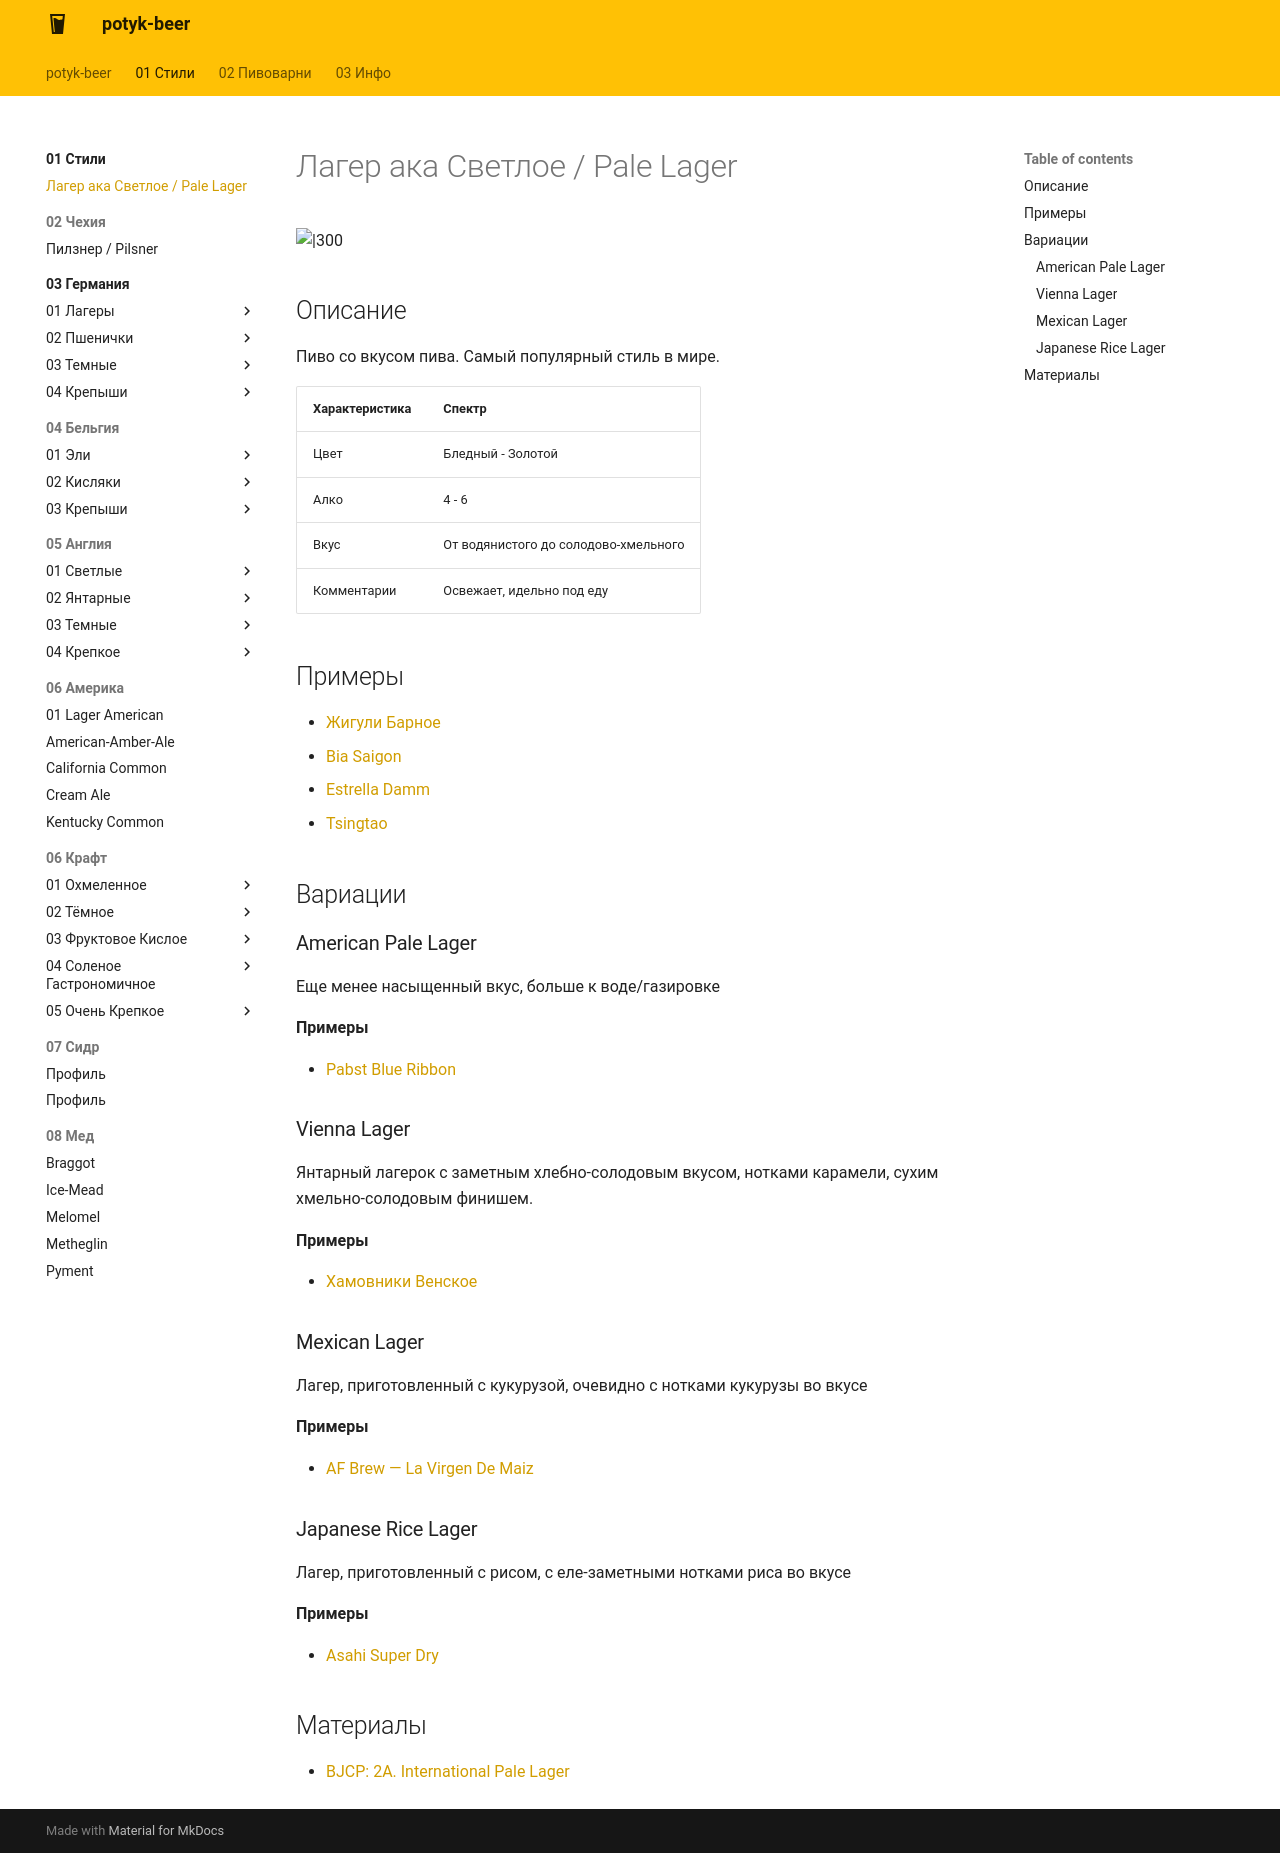

repository: potykion/potyk-beer · page: 01-Стили/01-Lager-Pale/index.html · generator: mkdocs

# Лагер ака Светлое / Pale Lager

![|300](https://wyeastlab.com/wp-content/uploads/2021/08/Wyeast_beer-pilsner-1-light.png){ width="300" }

## Описание

Пиво со вкусом пива. Самый популярный стиль в мире.

| Характеристика | Спектр                               |
|----------------|--------------------------------------|
| Цвет           | Бледный - Золотой                    |
| Алко           | 4 - 6                                |
| Вкус           | От водянистого до солодово-хмельного |
| Комментарии    | Освежает, идельно под еду            |

## Примеры

- [Жигули Барное](https://untappd.com/b/moscow-brewing-company-moskovskaya-pivovarennaya-kompaniya-zhiguli-barnoe-zhiguli-barnoe/26210)
- [Bia Saigon](https://untappd.com/b/sabeco-bia-saigon-lager/17369)
- [Estrella Damm](https://untappd.com/b/damm-estrella-damm/5151)
- [Tsingtao](https://untappd.com/b/tsingtao-brewery-tsingtao/6601)

## Вариации

### American Pale Lager

Еще менее насыщенный вкус, больше к воде/газировке

**Примеры**

- [Pabst Blue Ribbon](https://untappd.com/b/pabst-brewing-company-pabst-blue-ribbon/3883)


### Vienna Lager

Янтарный лагерок с заметным хлебно-солодовым вкусом, нотками карамели, сухим хмельно-солодовым финишем.

**Примеры**

- [Хамовники Венское](https://untappd.com/b/moscow-brewing-company-moskovskaya-pivovarennaya-kompaniya-hamovniki-venskoe-hamovniki-venskoe/229044)

### Mexican Lager

Лагер, приготовленный с кукурузой, очевидно с нотками кукурузы во вкусе

**Примеры**

- [AF Brew — La Virgen De Maiz](https://untappd.com/b/af-brew-la-virgen-de-moscu/4768617)

### Japanese Rice Lager

Лагер, приготовленный с рисом, с еле-заметными нотками риса во вкусе

**Примеры**

- [Asahi Super Dry](https://untappd.com/b/asahi-breweries-asahi-super-dry/8020)

## Материалы

- [BJCP: 2A. International Pale Lager](https://www.bjcp.org/style/2021/2/2A/international-pale-lager/)
